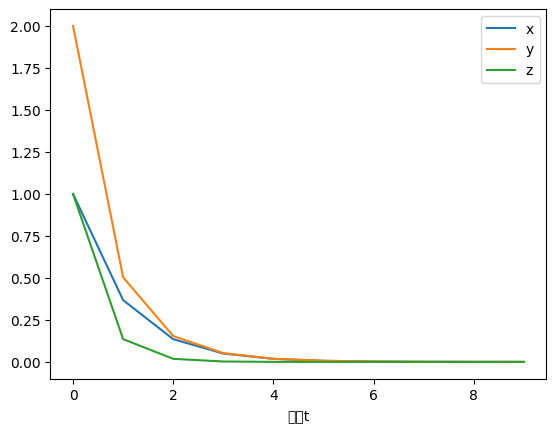

This chart was generated by the following Python code:
# [redacted]
# 2022/8/9 20:32
"""
例一、求解微分方程组
dx/dt = 2x - 3y + 3z
dy/dt = 4x - 5y + 3z
dz/dt = 4x - 4y + 2z
x(0) = 1, y(0) = 2, z(0) = 1
"""
# solve_ivp是解微分方程组数值解的一个方法
import matplotlib.pyplot as plt
from scipy.integrate import solve_ivp
import numpy as np

plt.rcParams['font.sans-serif'] = ['Microsoft YaHei']


def fun(t, w):
    x = w[0]
    y = w[1]
    z = w[2]
    return [2 * x - 3 * y + 3 * z,
            4 * x - 5 * y + 3 * z,
            4 * x - 4 * y + 2 * z]


# 初始条件，t=0时
y0 = [1, 2, 1]
# (0, 10) t_span： 2 元组的浮点数,积分区间 (t0, tf)。求解器从 t=t0 开始并积分，直到达到 t=tf。
yy = solve_ivp(fun, (0, 10), y0, method='RK45', t_eval=np.arange(0, 10, 1))
print(yy)
t = yy.t
data = yy.y
plt.plot(t, data[0, :], label='x')
plt.plot(t, data[1, :], label='y')
plt.plot(t, data[2, :], label='z')
plt.legend()
plt.xlabel('时间t')
plt.show()
